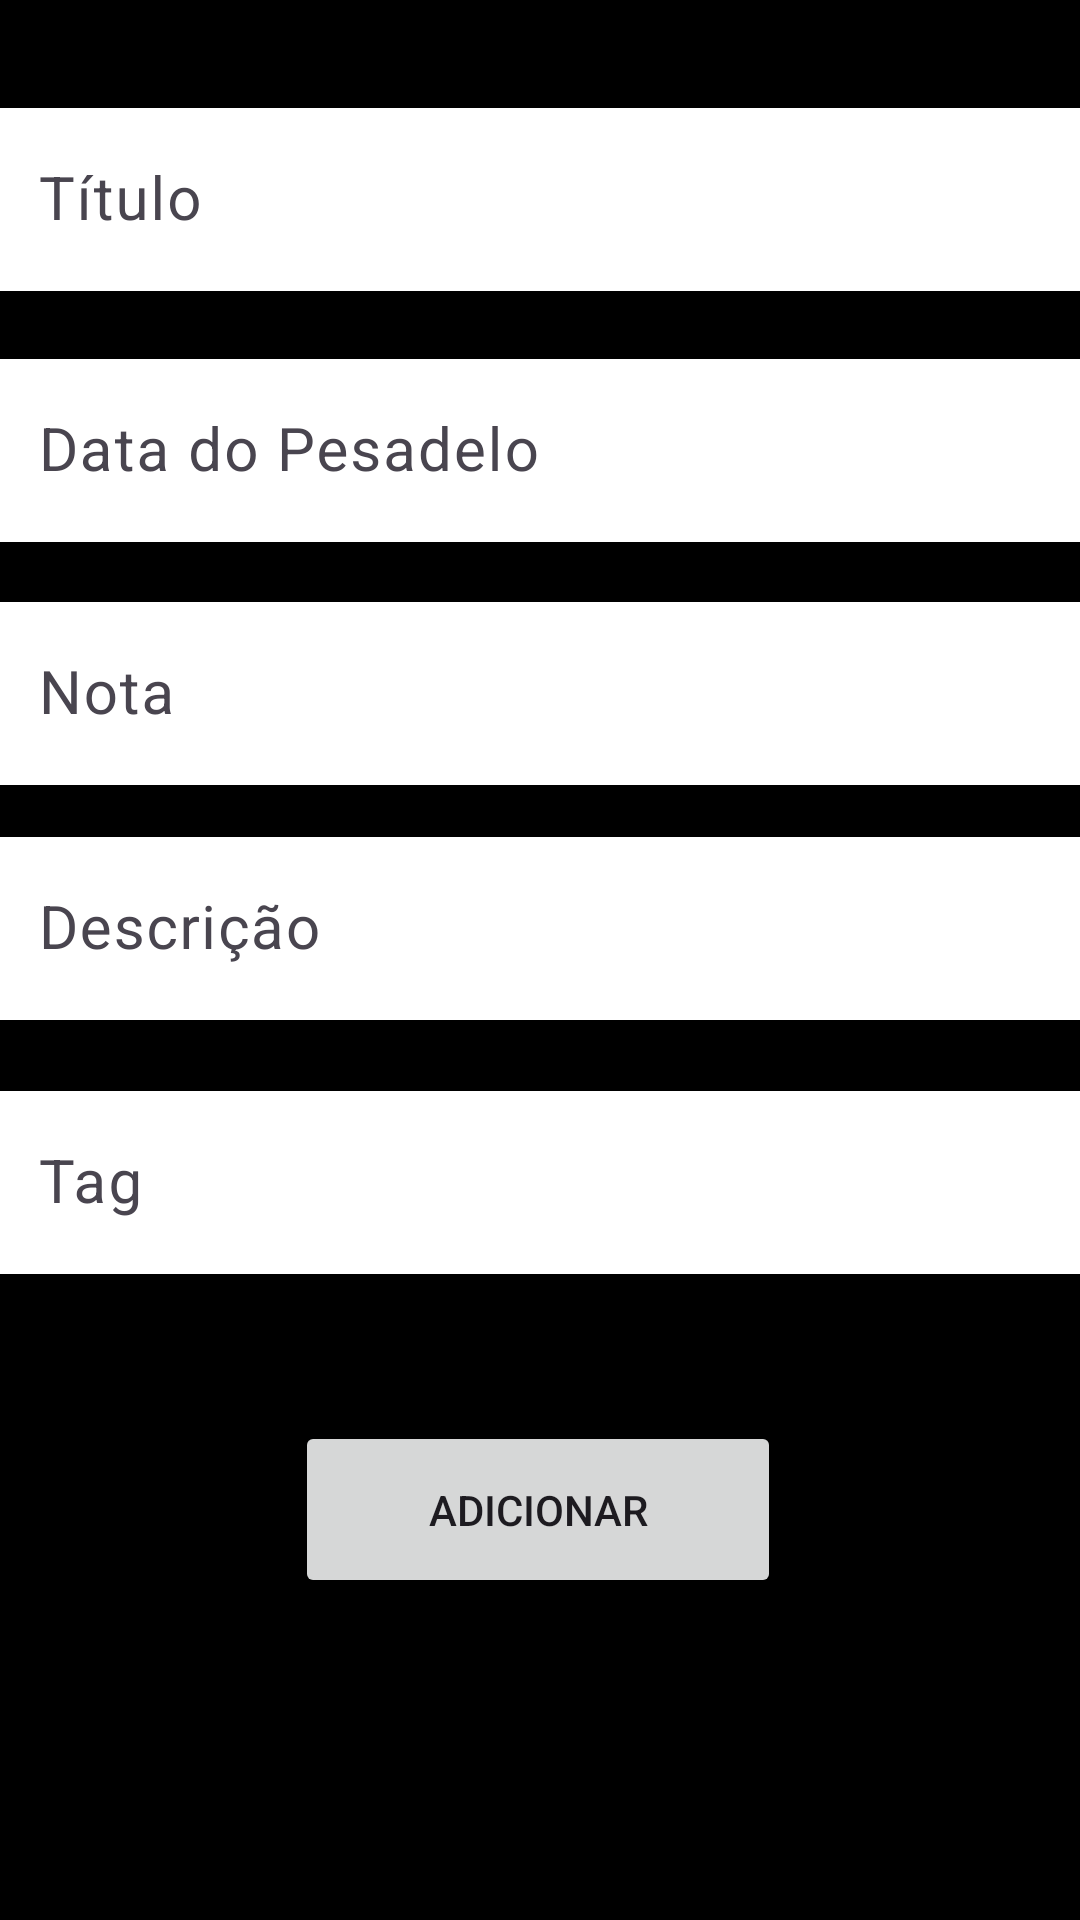

This screen was rendered from an Android layout file. Write that file and the resources it references.
<!-- AndroidManifest.xml: application theme Theme.Modelo -->
<!-- res/layout/addpesa.xml -->
<?xml version="1.0" encoding="utf-8"?>
<androidx.constraintlayout.widget.ConstraintLayout xmlns:android="http://schemas.android.com/apk/res/android"
    xmlns:app="http://schemas.android.com/apk/res-auto"
    xmlns:tools="http://schemas.android.com/tools"
    android:layout_width="match_parent"
    android:background="@color/black"
    android:layout_height="match_parent">


    <com.google.android.material.textfield.TextInputLayout
        android:id="@+id/textInputLayout2"
        android:layout_width="368dp"
        android:layout_height="73dp"
        app:layout_constraintBottom_toBottomOf="parent"
        app:layout_constraintEnd_toEndOf="parent"
        app:layout_constraintHorizontal_bias="0.488"
        app:layout_constraintStart_toStartOf="parent"
        app:layout_constraintTop_toTopOf="parent"
        app:layout_constraintVertical_bias="0.054">

        <com.google.android.material.textfield.TextInputEditText
            android:id="@+id/titulo"
            android:layout_width="match_parent"
            android:layout_height="wrap_content"
            android:background="@color/white"
            android:hint="Título"
            android:textSize="20sp" />

    </com.google.android.material.textfield.TextInputLayout>

    <com.google.android.material.textfield.TextInputLayout
        android:id="@+id/textInputLayout"
        android:layout_width="368dp"
        android:layout_height="72dp"
        app:layout_constraintBottom_toBottomOf="parent"
        app:layout_constraintEnd_toEndOf="parent"
        app:layout_constraintHorizontal_bias="0.488"
        app:layout_constraintStart_toStartOf="parent"
        app:layout_constraintTop_toTopOf="parent"
        app:layout_constraintVertical_bias="0.482">

        <com.google.android.material.textfield.TextInputEditText
            android:id="@+id/descricao"
            android:layout_width="match_parent"
            android:layout_height="wrap_content"
            android:background="@color/white"
            android:hint="Descrição"
            android:inputType="textMultiLine"
            android:textSize="20sp" />
    </com.google.android.material.textfield.TextInputLayout>

    <Button
        android:id="@+id/bttnadd"
        android:layout_width="162dp"
        android:layout_height="59dp"
        android:text="Adicionar"
        app:layout_constraintBottom_toBottomOf="parent"
        app:layout_constraintEnd_toEndOf="parent"
        app:layout_constraintHorizontal_bias="0.497"
        app:layout_constraintStart_toStartOf="parent"
        app:layout_constraintTop_toTopOf="parent"
        app:layout_constraintVertical_bias="0.815" />

    <com.google.android.material.textfield.TextInputLayout
        android:id="@+id/textInputLayouttag"
        android:layout_width="368dp"
        android:layout_height="72dp"
        app:layout_constraintBottom_toBottomOf="parent"
        app:layout_constraintEnd_toEndOf="parent"
        app:layout_constraintHorizontal_bias="0.488"
        app:layout_constraintStart_toStartOf="parent"
        app:layout_constraintTop_toTopOf="parent"
        app:layout_constraintVertical_bias="0.631">

        <com.google.android.material.textfield.TextInputEditText
            android:id="@+id/tag"
            android:layout_width="match_parent"
            android:layout_height="wrap_content"
            android:background="@color/white"
            android:hint="Tag"
            android:inputType="textMultiLine"
            android:textSize="20sp" />
    </com.google.android.material.textfield.TextInputLayout>

    <com.google.android.material.textfield.TextInputLayout
        android:id="@+id/textInputLayoutdata"
        android:layout_width="368dp"
        android:layout_height="72dp"
        app:layout_constraintBottom_toBottomOf="parent"
        app:layout_constraintEnd_toEndOf="parent"
        app:layout_constraintHorizontal_bias="0.488"
        app:layout_constraintStart_toStartOf="parent"
        app:layout_constraintTop_toTopOf="parent"
        app:layout_constraintVertical_bias="0.201">

        <com.google.android.material.textfield.TextInputEditText
            android:id="@+id/data"
            android:layout_width="match_parent"
            android:layout_height="wrap_content"
            android:background="@color/white"
            android:hint="Data do Pesadelo"
            android:inputType="textMultiLine"
            android:textSize="20sp" />
    </com.google.android.material.textfield.TextInputLayout>

    <com.google.android.material.textfield.TextInputLayout
        android:id="@+id/textInputLayoutNota"
        android:layout_width="368dp"
        android:layout_height="72dp"
        app:layout_constraintBottom_toBottomOf="parent"
        app:layout_constraintEnd_toEndOf="parent"
        app:layout_constraintHorizontal_bias="0.488"
        app:layout_constraintStart_toStartOf="parent"
        app:layout_constraintTop_toTopOf="parent"
        app:layout_constraintVertical_bias="0.344">

        <com.google.android.material.textfield.TextInputEditText
            android:id="@+id/nota"
            android:layout_width="match_parent"
            android:layout_height="wrap_content"
            android:background="@color/white"
            android:hint="Nota"
            android:inputType="textMultiLine"
            android:textSize="20sp" />
    </com.google.android.material.textfield.TextInputLayout>


</androidx.constraintlayout.widget.ConstraintLayout>
<!-- resources referenced by this layout -->
<resources>
  <style name="Theme.Modelo" parent="Base.Theme.Modelo" />
  <style name="Base.Theme.Modelo" parent="Theme.Material3.DayNight.NoActionBar">
          
          
      </style>
  <!-- not gathered from this repository: default colours our renderer supplied (Android Studio template values) -->
  <color name="black">#FF000000</color>
  <color name="white">#FFFFFFFF</color>
</resources>
